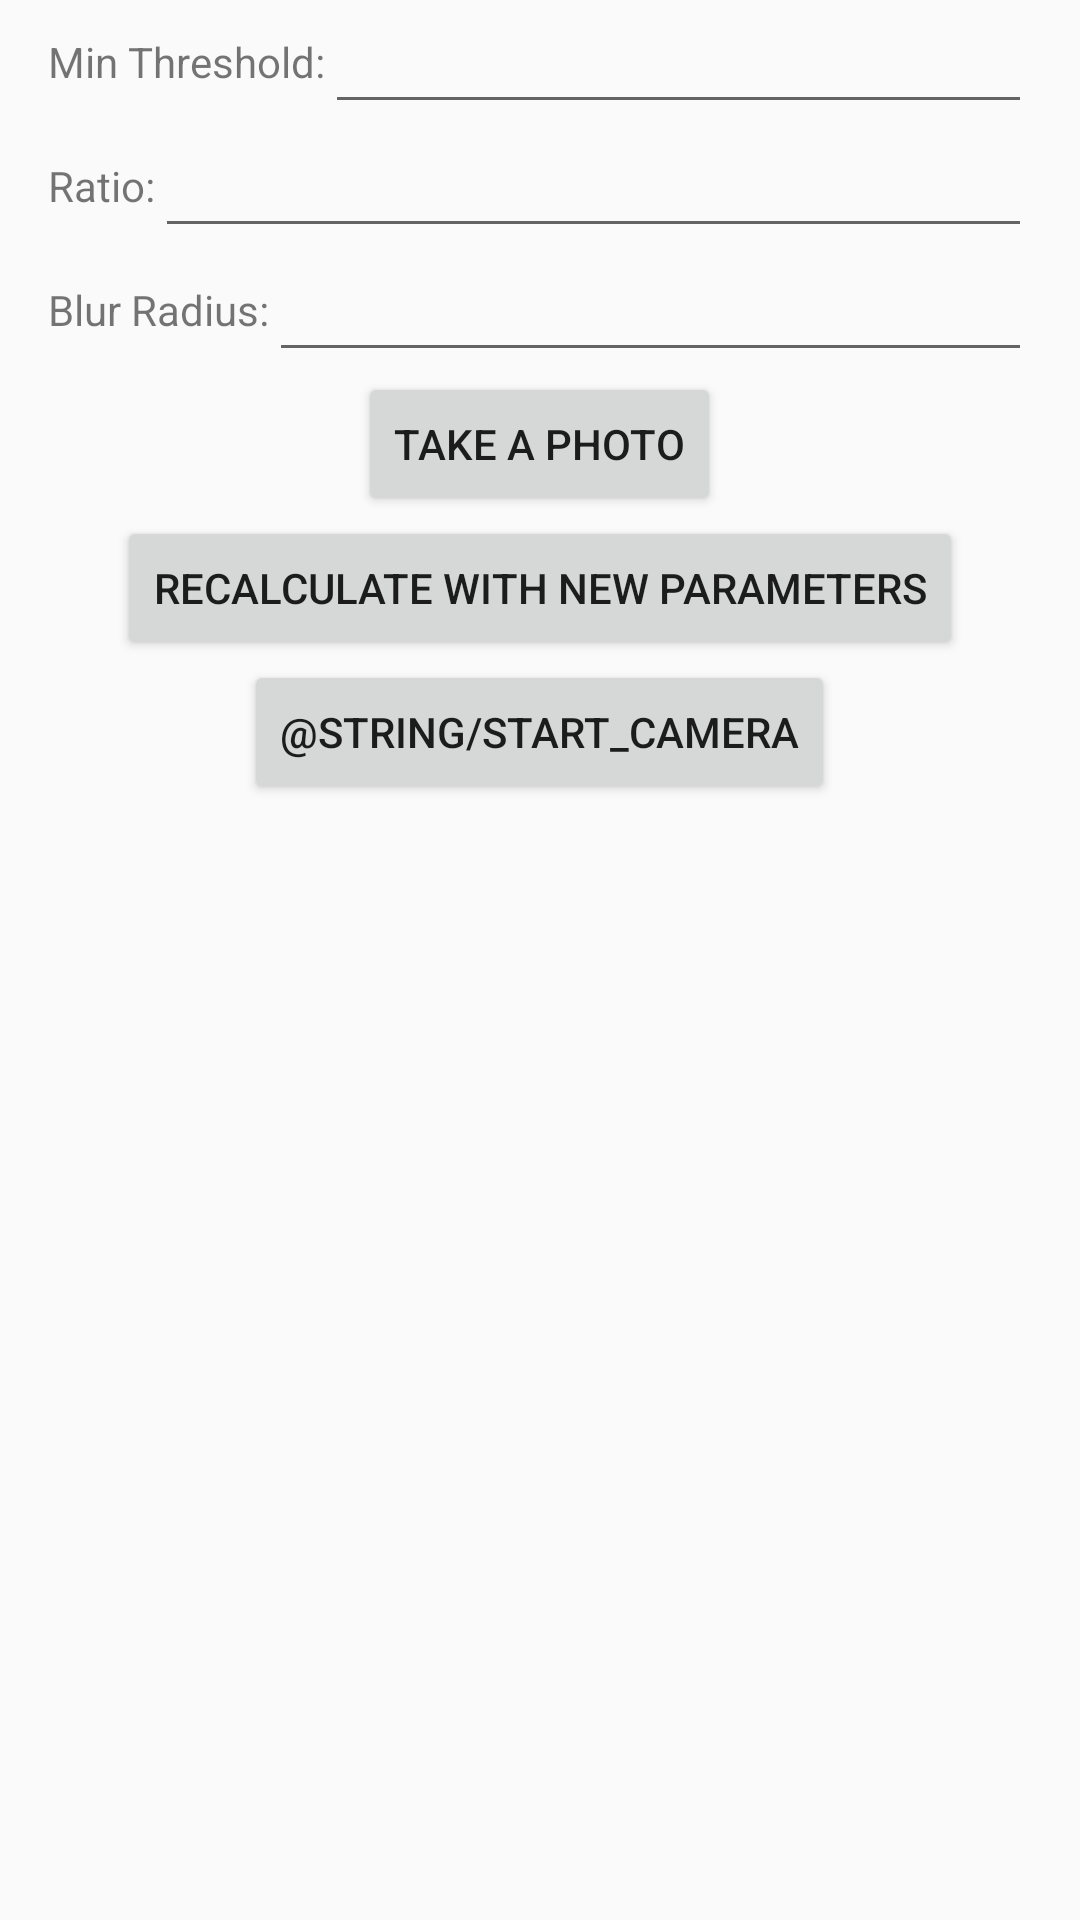

Here is an Android app screen rendered from its layout file. Give the layout XML and the strings, colors and styles it references.
<!-- AndroidManifest.xml: application theme AppTheme -->
<!-- res/layout/activity_main.xml -->
<?xml version="1.0" encoding="utf-8"?>
<LinearLayout xmlns:android="http://schemas.android.com/apk/res/android"
    android:layout_width="match_parent"
    android:layout_height="match_parent"
    xmlns:app="http://schemas.android.com/apk/res-auto"
    android:paddingLeft="16dp"
    android:paddingRight="16dp"
    android:orientation="vertical"
    android:gravity="center_horizontal">




    <LinearLayout
        android:layout_width="match_parent"
        android:layout_height="wrap_content"
        android:orientation="horizontal">
        <TextView
            android:layout_width="wrap_content"
            android:layout_height="wrap_content"
            android:text="@string/min_threshold"
            android:layout_gravity="center"/>
        <EditText
            android:layout_width="match_parent"
            android:layout_height="wrap_content"
            android:id="@+id/min_threshold"
            android:inputType = "numberPassword"
            />

    </LinearLayout>

    <LinearLayout
        android:layout_width="match_parent"
        android:layout_height="wrap_content"
        android:orientation="horizontal">
        <TextView
            android:layout_width="wrap_content"
            android:layout_height="wrap_content"
            android:text="@string/ratio"
            android:layout_gravity="center"/>
        <EditText
            android:layout_width="match_parent"
            android:layout_height="wrap_content"
            android:id="@+id/ratio"
            android:inputType = "numberPassword"
            />

    </LinearLayout>

    <LinearLayout
        android:layout_width="match_parent"
        android:layout_height="wrap_content"
        android:orientation="horizontal">
        <TextView
            android:layout_width="wrap_content"
            android:layout_height="wrap_content"
            android:text="@string/blur_radius"
            android:layout_gravity="center"/>
        <EditText
            android:layout_width="match_parent"
            android:layout_height="wrap_content"
            android:id="@+id/blur_radius"
            android:inputType = "numberPassword"
            />

    </LinearLayout>



    <Button
        android:id="@+id/take_photo"
        android:layout_height="wrap_content"
        android:layout_width="wrap_content"
        android:text="@string/take_a_photo"
        android:onClick="takePhoto"
        />
    <Button
        android:id="@+id/recalculate"
        android:layout_height="wrap_content"
        android:layout_width="wrap_content"
        android:text="@string/recalculate_with_new_parameters"
        android:onClick="runImageProceedingThread"
        />
    <Button
        android:layout_width="wrap_content"
        android:layout_height="wrap_content"
        android:text="@string/start_camera"
        android:onClick="startCameraActivity"/>

    <TextView
        android:layout_width="match_parent"
        android:layout_height="wrap_content"
        android:layout_marginBottom="10dp"
        android:layout_marginTop="10dp"
        android:id="@+id/message_display"/>


    <androidx.constraintlayout.widget.ConstraintLayout
        android:layout_width="match_parent"
        android:layout_height="match_parent">
    <ProgressBar
        android:id="@+id/image_loading_progress_bar"
        style="?android:attr/progressBarStyleLarge"
        android:layout_width="match_parent"
        android:layout_height="match_parent"
        app:layout_constraintTop_toBottomOf="parent"
        app:layout_constraintLeft_toRightOf="parent"
        app:layout_constraintBottom_toTopOf="parent"
        app:layout_constraintRight_toLeftOf="parent"/>


    <ImageView
        android:layout_width="wrap_content"
        android:layout_height="wrap_content"
        android:id="@+id/original_image_display"
        android:contentDescription="@string/the_image_you_took"
        app:layout_constraintTop_toBottomOf="parent"
        app:layout_constraintLeft_toRightOf="parent"
        app:layout_constraintBottom_toTopOf="parent"
        app:layout_constraintRight_toLeftOf="parent"
        />

    </androidx.constraintlayout.widget.ConstraintLayout>






</LinearLayout>
<!-- resources referenced by this layout -->
<resources>
  <string name="blur_radius">Blur Radius:</string>
  <string name="min_threshold">Min Threshold:</string>
  <string name="ratio">Ratio:</string>
  <string name="recalculate_with_new_parameters">Recalculate With new parameters</string>
  <string name="take_a_photo">Take A Photo</string>
  <string name="the_image_you_took">The image you took</string>
  <style name="AppTheme" parent="Theme.AppCompat.Light.DarkActionBar">
          
  
          <item name="colorPrimary">#6200EE</item>
          <item name="colorPrimaryDark">#3700B3</item>
          <item name="colorAccent">#03DAC5</item>
  
      </style>
</resources>
